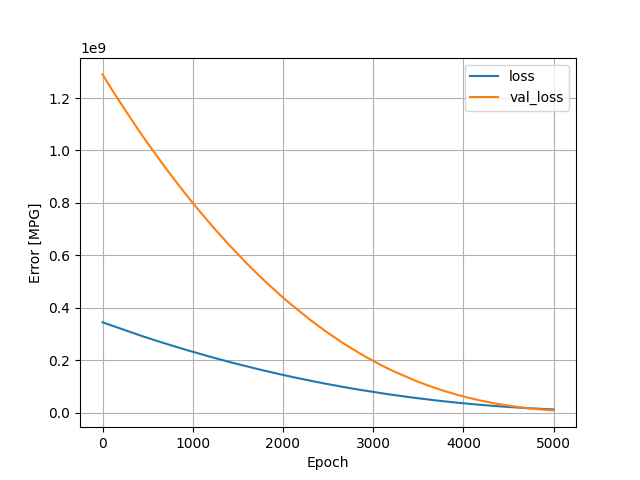

The table this chart was drawn from, first rows:
, loss, val_loss, epoch
0, 344442464, 1290152960, 0
1, 344307008, 1289579136, 1
2, 344183392, 1288998656, 2
3, 344054272, 1288437632, 3
4, 343925888, 1287887104, 4
5, 343799872, 1287330176, 5
6, 343674976, 1286764800, 6
7, 343550624, 1286194560, 7
8, 343419712, 1285639168, 8
9, 343293728, 1285080192, 9
10, 343168160, 1284516608, 10
11, 343040448, 1283957376, 11
12, 342914912, 1283389056, 12
13, 342789344, 1282818304, 13
14, 342659552, 1282260992, 14
15, 342535520, 1281690496, 15
16, 342404960, 1281141504, 16
17, 342281088, 1280577792, 17
18, 342149600, 1280031360, 18
19, 342028096, 1279460992, 19
20, 341900096, 1278893184, 20
21, 341774112, 1278326144, 21
22, 341644096, 1277771520, 22
23, 341521728, 1277193472, 23
24, 341390112, 1276641280, 24
25, 341265664, 1276080256, 25
26, 341139904, 1275510656, 26
27, 341013440, 1274945920, 27
28, 340887808, 1274373888, 28
29, 340758336, 1273810944, 29
30, 340630848, 1273255168, 30
31, 340507264, 1272685952, 31
32, 340378944, 1272125184, 32
33, 340255488, 1271551104, 33
34, 340128096, 1270984704, 34
35, 339999008, 1270425856, 35
36, 339871968, 1269873280, 36
37, 339745824, 1269318016, 37
38, 339619904, 1268761472, 38
39, 339494624, 1268207232, 39
40, 339365408, 1267657600, 40
41, 339243360, 1267084416, 41
42, 339123168, 1266495488, 42
43, 338981792, 1265974656, 43
44, 338863744, 1265407104, 44
45, 338736928, 1264850304, 45
46, 338610944, 1264295040, 46
47, 338488192, 1263721472, 47
48, 338358368, 1263164800, 48
49, 338235520, 1262597760, 49
50, 338106336, 1262045184, 50
51, 337981376, 1261488000, 51
52, 337860480, 1260911488, 52
53, 337728608, 1260357632, 53
54, 337604000, 1259806464, 54
55, 337478912, 1259245568, 55
56, 337351584, 1258691840, 56
57, 337226464, 1258136448, 57
58, 337100384, 1257580800, 58
59, 336979584, 1257005696, 59
... 4,940 more rows
